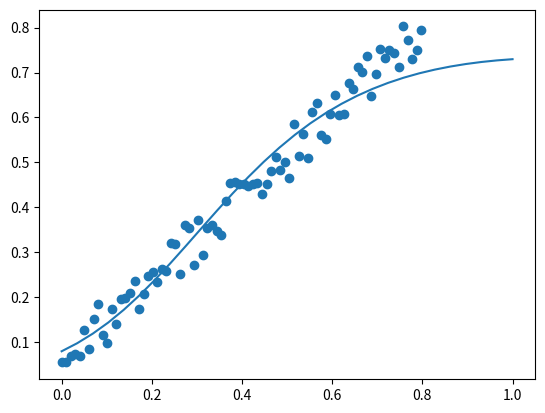

Python code for this plot:
# Copyright (c) SheldonFung All Rights Reserved.
# File Name: linearNN.py
# Author: Sheldon Fung
# email: [email redacted]

import numpy as np
import matplotlib.pyplot as plt

"""
             x_1      neuron_11
    X   =>   x_2  =>  neuron_12 =>  neuron_21 => Y

"""


class DataGen():
    """docstring for DataGen"""

    def __init__(self, num=10, dim=2, cls=2):
        self.data = np.random.random((cls, num, dim))
        self.label = np.ones((cls, num, 1), dtype=np.int32)
        # Separate data
        for each in range(cls):
            self.data[each] *= (each+1)
            self.label[each] *= (each)

        randSelect = num * cls
        rs = np.random.randint(np.ones(randSelect)*randSelect)
        self.data = np.concatenate(self.data)[rs]
        self.label = np.concatenate(self.label)[rs]

    def split(self, rate=0.8):
        """docstring for split"""
        sp = int(self.label.shape[0] * rate)
        return self.data[:sp], self.label[:sp], self.data[sp:], self.label[sp:]


class DataGenReg(DataGen):
    """description"""

    def __init__(self, num=50):
        """docstring for __init__"""
        slope = 4
        self.data = np.array([np.arange(num)], dtype=np.float16).reshape(-1, 1)
        self.label = (self.data * slope + np.random.random((num, 1)) * (num/2))
        self.data /= self.data.max()
        self.label /= self.label.max()
        #randSelect = num
        #rs = np.random.randint(np.ones(randSelect)*randSelect)
        #self.data = self.data[rs]
        #self.label = self.label[rs]

    def show(self):
        """docstring for show"""
        plt.scatter(self.data, self.label)
        plt.show()


class Sigmoid():
    """docstring for Sigmoid"""
    result = 0

    def __call__(self, x):
        """docstring for __call__"""
        self.result = 1 / (1+np.exp(-x))
        return self.result

    def differentiate(self):
        """docstring for differentiate"""
        return self.result * (1 - self.result)

    def show(self):
        """docstring for show"""
        x = np.linspace(-10, 10, 100)
        y = self(x)
        plt.plot(x, y)
        plt.show()


class MeanSquareError():
    """docstring for MeanSquareError"""

    def __init__(self):
        self.outputs = 0

    def differentiate(self):
        """docstring for differentiate"""
        #print("label", self.label)
        #print("y", self.y)
        return 2 * (self.y - self.label)

    def __call__(self, y, label):
        """docstring for __call__"""
        self.label = label
        self.y = y
        self.outputs = (np.square(self.y-self.label)).mean()
        return self.outputs


class CrossEntropyLoss():
    """docstring for CrossEntropyLoss"""

    def __init__(self, arg):
        self.arg = arg

    def onehot_label(self, l):
        """
            Convert labels to onehot label:
            [1, 0, 0, 1] => [[0, 1], [1, 0], [1, 0], [0, 1]]
        """
        ele = np.unique(l)
        ohl = np.zeros((l.shape[0], ele.shape[0]))
        for col in range(l.shape[0]):
            ohl[col][l[col]] = 1
        return ohl

    def __call__(self, label):
        """docstring for __call__"""
        self.label = label
        self.outputs = np.sum(np.square(y-self.onehot_label(label)))
        return self.outputs


class Neuron():
    """
        The neuron is the unit to perform mathematical
        operations. The shape of it therefore needs to
        match with the input data shape.
    """
    bias = 0

    def __init__(self, dim: int, bias: bool):
        self.weight = np.random.randn((dim))
        if bias:
            self.bias = np.random.random(1)[0]

    def __call__(self, x):
        """
            o = WX+B
        """
        #print("x", x)
        #print("w", self.weight)
        return np.dot(x, self.weight) + self.bias

    def differenciate_wrt_weight(self, x, dO):
        """docstring for differentiate"""
        # print("x",x)
        # print("dO",dO)
        self.dw = dO.T.dot(x)[0]
        #print("dw", self.dw)
        #print('w', self.weight)
        # return self.weight

    def update(self, lr):
        """docstring for update"""
        #print("dw", self.dw)
        self.weight -= lr*self.dw
        #self.bias -= db


class LinearLayer():
    """
        Docstring for LinearLayer

        in_dim: specify the input dimention of the data.
        out_fim: specify the output dimention of the data.
        bias: enable bias.

        The shape of the input data should be:
            (batch_size, in_dim)
        The output shape would be:
            (batch_size, out_dim)
    """

    def __init__(self, in_dim: int, out_dim: int, bias: bool, activation=None):
        self.neurons = [Neuron(dim=in_dim, bias=bias) for _ in range(out_dim)]
        self.inputs = None
        self.outputs = np.zeros((out_dim))
        self.activation = activation

    def __call__(self, x):
        """docstring for __call__"""
        self.inputs = x
        self.outputs = np.array([[neuron(p) for neuron in self.neurons] for p
                                 in self.inputs])
        if self.activation is not None:
            self.outputs = self.activation(self.outputs)
        return self.outputs

    def differentiate(self, dO, lr):
        #print("dO", dO)
        if self.activation is not None:
            #print("da", self.activation.differentiate())
            #print("dOda", dO *self.activation.differentiate())
            dO = dO * self.activation.differentiate()
            # print("dO",dO)
        for neural in self.neurons:
            neural.differenciate_wrt_weight(self.inputs, dO)
            # print("dO",dO)
        #print(np.array([neural.weight for neural in self.neurons]))
        di = dO.dot(np.array([neural.weight for neural in self.neurons]))
        # print(di)
        self.update(lr)
        return di

    def update(self, lr):
        """docstring for update"""
        for neural in self.neurons:
            neural.update(lr)


class NeuralNetwork():
    """docstring for NeuralNetwork"""

    def __init__(self, lr=0.1, data=DataGenReg(num=100)):
        self.data = data
        self.lr = lr
        self.tr_x, self.tr_y, self.te_x, self.te_y = self.data.split()
        self.lossFunc = MeanSquareError()

        self.sequential = [
            LinearLayer(in_dim=self.tr_x.shape[1], out_dim=10, bias=False,
                        activation=Sigmoid()),
            LinearLayer(in_dim=10, out_dim=1, bias=False,
                        activation=Sigmoid()),
        ]

        # self.sequential = [
        #    LinearLayer(in_dim=1, out_dim=1, bias=False, activation=None),
        #    ]
        # self.sequential = [
        #    LinearLayer(in_dim=self.tr_x.shape[1], out_dim=2, bias=True,
        #        activation=None),
        #    LinearLayer(in_dim=2, out_dim=1, bias=True, activation=None),
        # ]

    def forward(self, x):
        """docstring for forward"""
        #x = self.fcl1(x)
        #x = self.activate(x)
        #x = self.fcl2(x)
        #o = self.activate(x)
        for layer in self.sequential:
            x = layer(x)
            # print(x)
        return x

    def backward(self, y):
        """docstring for backward"""
        d_loss_d_y_pre = self.lossFunc.differentiate()
        dO = d_loss_d_y_pre
        for layer in self.sequential[::-1]:  # Traverse the layers reversely
            # print(layer)
            dO = layer.differentiate(dO.copy(), self.lr)
        # exit()

    def train(self, epochs=2000):
        """docstring for train"""
        for epoch in range(epochs):
            output = self.forward(self.tr_x)
            loss = self.lossFunc(output, self.tr_y)
            self.backward(loss)
            if epoch % 50 == 0:
                self.lr *= 0.8
            print("epoch: {} loss: {} lr: {}".format(epoch, loss, self.lr))

    def test(self):
        """docstring for test"""
        return

    def vis(self):
        """docstring for vis"""
        x = np.array([np.linspace(0, 1, 30)]).reshape(-1, 1)
        y = self.forward(x)
        plt.plot(x, y)
        plt.scatter(self.tr_x, self.tr_y)
        plt.show()


nn = NeuralNetwork()
nn.train()
nn.vis()
